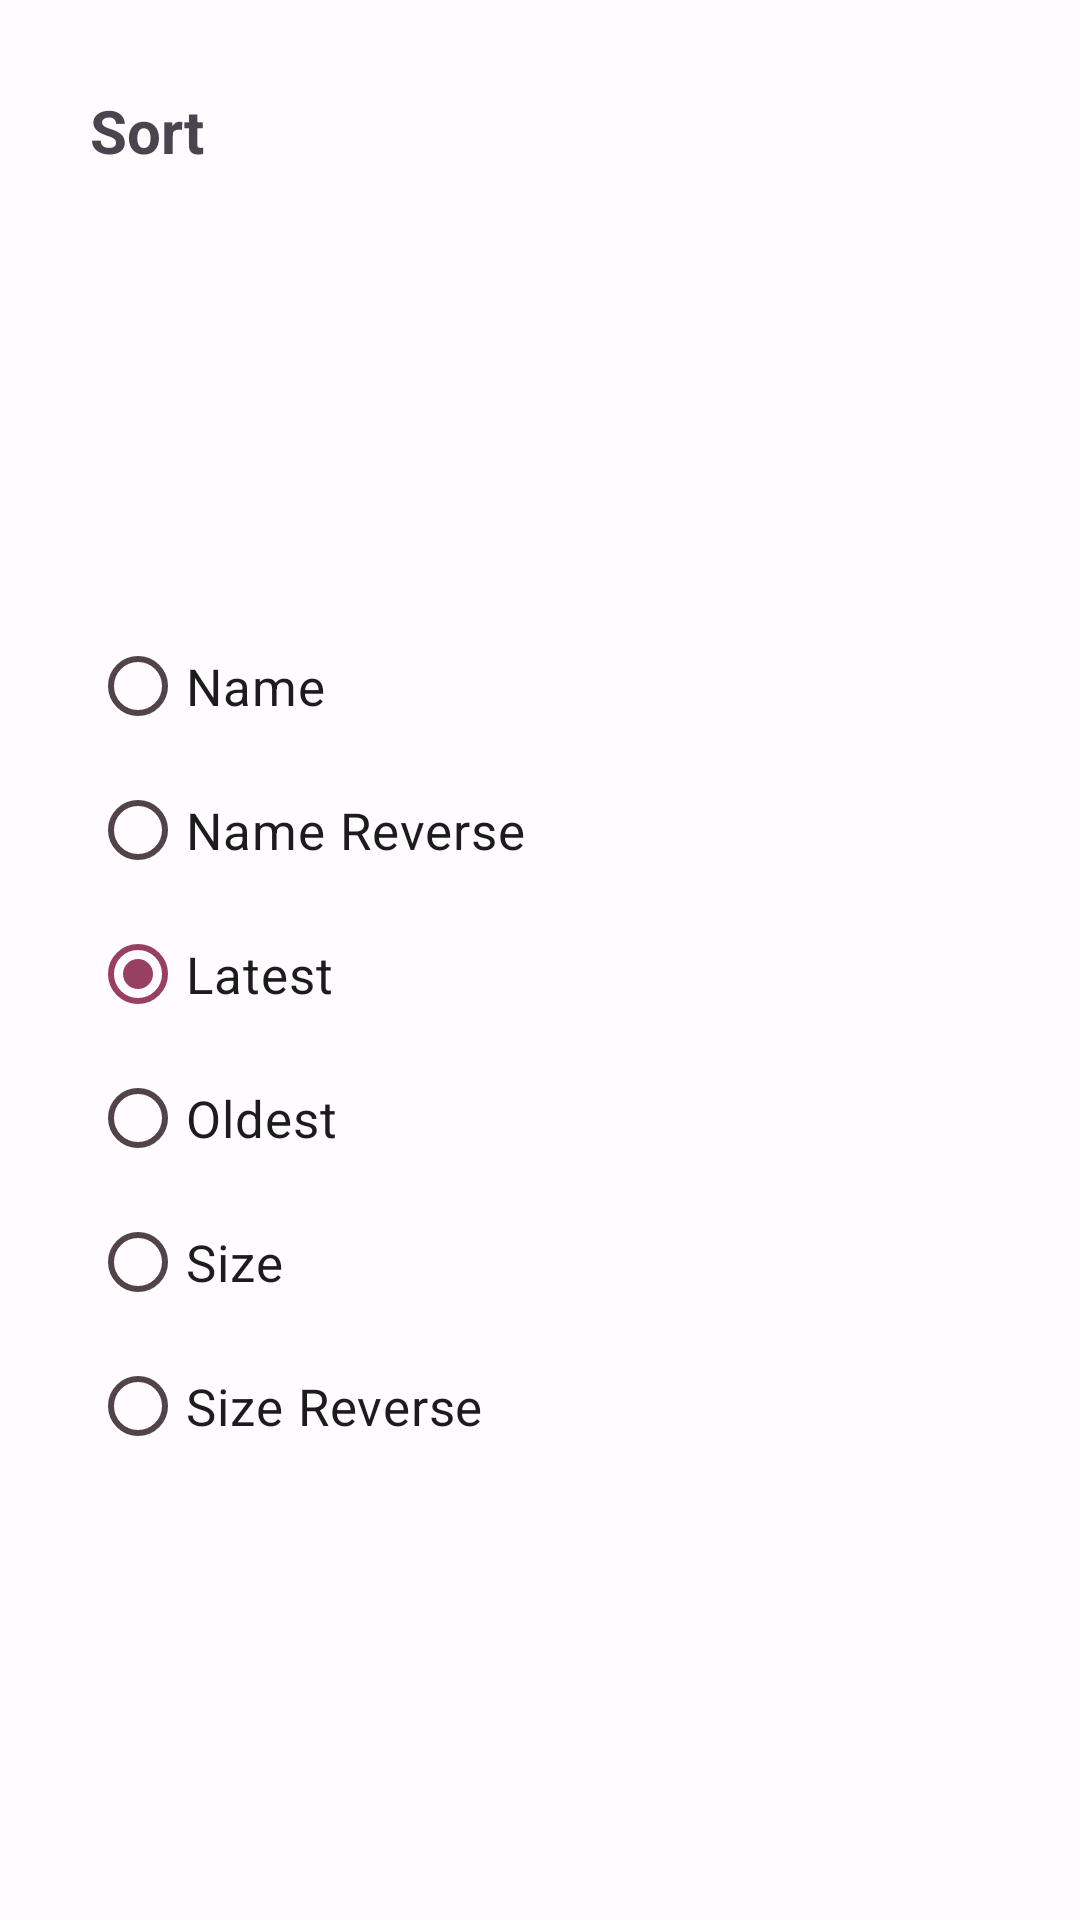

Write the Android layout XML for this screen, with the resource values it uses.
<!-- AndroidManifest.xml: application theme AppTheme -->
<!-- res/layout/fragment_sort_list_dialog_list_dialog.xml -->
<?xml version="1.0" encoding="utf-8"?>
<androidx.constraintlayout.widget.ConstraintLayout xmlns:android="http://schemas.android.com/apk/res/android"
    xmlns:tools="http://schemas.android.com/tools"
    xmlns:app="http://schemas.android.com/apk/res-auto"
    android:id="@+id/top"
    android:layout_width="match_parent"
    android:layout_height="match_parent"
    tools:context=".ui.SortListDialogFragment">


    <TextView
        android:layout_width="wrap_content"
        android:layout_height="wrap_content"
        android:text="Sort"
        android:textSize="20dp"
        android:id="@+id/sortText"
        android:textStyle="bold"
     app:layout_constraintStart_toStartOf="parent"
        android:layout_marginStart="30dp"
        app:layout_constraintTop_toTopOf="parent"
        android:layout_marginTop="30dp"
        ></TextView>

    <RadioGroup
        android:layout_width="match_parent"
        android:layout_height="wrap_content"
        app:layout_constraintStart_toStartOf="parent"
        app:layout_constraintEnd_toEndOf="parent"
        android:layout_marginStart="30dp"
        android:layout_marginEnd="30dp"
        app:layout_constraintTop_toBottomOf="@id/sortText"
        app:layout_constraintBottom_toBottomOf="parent"
        android:layout_marginBottom="30dp"
        android:id="@+id/group"
        android:layout_marginTop="30dp">
        <RadioButton
            android:layout_width="wrap_content"
            android:layout_height="wrap_content"
            android:text="Name"

            android:textSize="17dp"
            android:id="@+id/name"
            ></RadioButton>
        <RadioButton
            android:layout_width="wrap_content"
            android:layout_height="wrap_content"
            android:text="Name Reverse"
            android:textSize="17dp"
            android:id="@+id/nameR"
            ></RadioButton>
        <RadioButton
            android:layout_width="wrap_content"
            android:layout_height="wrap_content"
            android:text="Latest"
            android:textSize="17dp"
            android:checked="true"
            android:id="@+id/latest"
            ></RadioButton>
        <RadioButton
            android:layout_width="wrap_content"
            android:layout_height="wrap_content"
            android:text="Oldest"
            android:textSize="17dp"
            android:id="@+id/oldest"
            ></RadioButton>
        <RadioButton
            android:layout_width="wrap_content"
            android:layout_height="wrap_content"
            android:text="Size"
            android:id="@+id/size"
            android:textSize="17dp"

            ></RadioButton>

        <RadioButton
            android:layout_width="wrap_content"
            android:layout_height="wrap_content"
            android:text="Size Reverse"
            android:id="@+id/sizeR"
            android:textSize="17dp"
            ></RadioButton>
    </RadioGroup>
</androidx.constraintlayout.widget.ConstraintLayout>
<!-- resources referenced by this layout -->
<resources>
  <color name="md_theme_light_primary">#984061</color>
  <color name="md_theme_light_onPrimary">#FFFFFF</color>
  <color name="md_theme_light_primaryContainer">#FFD9E2</color>
  <color name="md_theme_light_onPrimaryContainer">#3E001E</color>
  <color name="md_theme_light_secondary">#74565F</color>
  <color name="md_theme_light_onSecondary">#FFFFFF</color>
  <color name="md_theme_light_secondaryContainer">#FFD9E2</color>
  <color name="md_theme_light_onSecondaryContainer">#2B151C</color>
  <color name="md_theme_light_tertiary">#7C5635</color>
  <color name="md_theme_light_onTertiary">#FFFFFF</color>
  <color name="md_theme_light_tertiaryContainer">#FFDCC2</color>
  <color name="md_theme_light_onTertiaryContainer">#2E1500</color>
  <color name="md_theme_light_error">#BA1A1A</color>
  <color name="md_theme_light_errorContainer">#FFDAD6</color>
  <color name="md_theme_light_onError">#FFFFFF</color>
  <color name="md_theme_light_onErrorContainer">#410002</color>
  <color name="md_theme_light_background">#FFFBFF</color>
  <color name="md_theme_light_onBackground">#201A1B</color>
  <color name="md_theme_light_surface">#FFFBFF</color>
  <color name="md_theme_light_onSurface">#201A1B</color>
  <color name="md_theme_light_surfaceVariant">#F2DDE2</color>
  <color name="md_theme_light_onSurfaceVariant">#514347</color>
  <color name="md_theme_light_outline">#837377</color>
  <color name="md_theme_light_inverseOnSurface">#FAEEEF</color>
  <color name="md_theme_light_inverseSurface">#352F30</color>
  <color name="md_theme_light_inversePrimary">#FFB0C8</color>
  <color name="black">#000000</color>
</resources>
